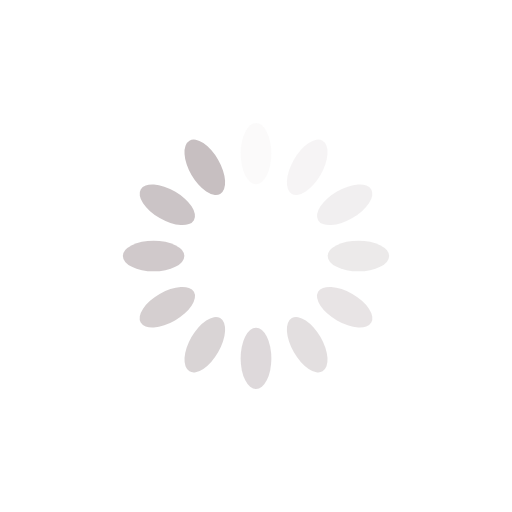
t = 0.00 s
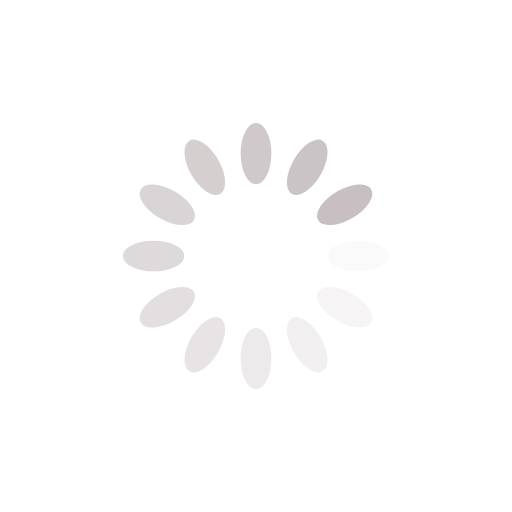
t = 0.25 s
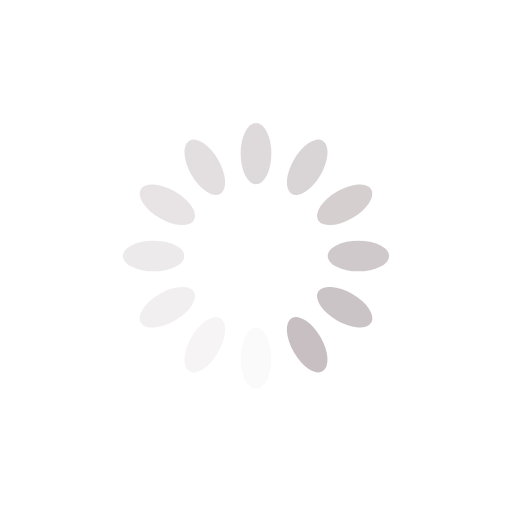
t = 0.50 s
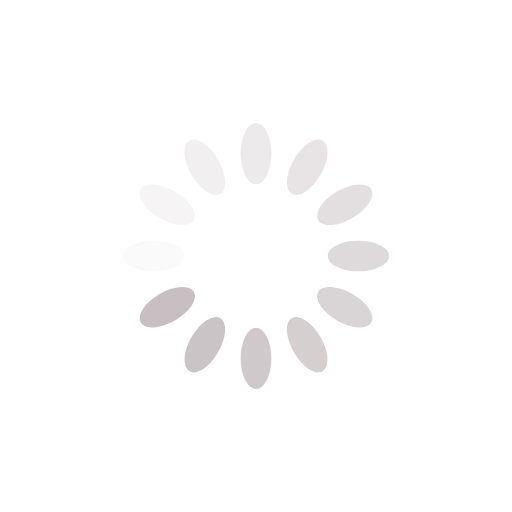
t = 0.75 s

The animated SVG that drew these frames (rendered in a browser with its animation timeline set to each time). Animation: 12 SMIL elements (animate=12); one cycle of 1.00 s, repeats indefinitely.

<svg xmlns="http://www.w3.org/2000/svg" viewBox="0 0 100 100" preserveAspectRatio="xMidYMid" width="200" height="200" style="shape-rendering: auto; display: block; background: rgb(255, 255, 255);" xmlns:xlink="http://www.w3.org/1999/xlink"><g><g transform="rotate(0 50 50)">
  <rect fill="#c7bfc1" height="12" width="6" ry="6" rx="3" y="24" x="47">
    <animate repeatCount="indefinite" begin="-0.9166666666666666s" dur="1s" keyTimes="0;1" values="1;0" attributeName="opacity"></animate>
  </rect>
</g><g transform="rotate(30 50 50)">
  <rect fill="#c7bfc1" height="12" width="6" ry="6" rx="3" y="24" x="47">
    <animate repeatCount="indefinite" begin="-0.8333333333333334s" dur="1s" keyTimes="0;1" values="1;0" attributeName="opacity"></animate>
  </rect>
</g><g transform="rotate(60 50 50)">
  <rect fill="#c7bfc1" height="12" width="6" ry="6" rx="3" y="24" x="47">
    <animate repeatCount="indefinite" begin="-0.75s" dur="1s" keyTimes="0;1" values="1;0" attributeName="opacity"></animate>
  </rect>
</g><g transform="rotate(90 50 50)">
  <rect fill="#c7bfc1" height="12" width="6" ry="6" rx="3" y="24" x="47">
    <animate repeatCount="indefinite" begin="-0.6666666666666666s" dur="1s" keyTimes="0;1" values="1;0" attributeName="opacity"></animate>
  </rect>
</g><g transform="rotate(120 50 50)">
  <rect fill="#c7bfc1" height="12" width="6" ry="6" rx="3" y="24" x="47">
    <animate repeatCount="indefinite" begin="-0.5833333333333334s" dur="1s" keyTimes="0;1" values="1;0" attributeName="opacity"></animate>
  </rect>
</g><g transform="rotate(150 50 50)">
  <rect fill="#c7bfc1" height="12" width="6" ry="6" rx="3" y="24" x="47">
    <animate repeatCount="indefinite" begin="-0.5s" dur="1s" keyTimes="0;1" values="1;0" attributeName="opacity"></animate>
  </rect>
</g><g transform="rotate(180 50 50)">
  <rect fill="#c7bfc1" height="12" width="6" ry="6" rx="3" y="24" x="47">
    <animate repeatCount="indefinite" begin="-0.4166666666666667s" dur="1s" keyTimes="0;1" values="1;0" attributeName="opacity"></animate>
  </rect>
</g><g transform="rotate(210 50 50)">
  <rect fill="#c7bfc1" height="12" width="6" ry="6" rx="3" y="24" x="47">
    <animate repeatCount="indefinite" begin="-0.3333333333333333s" dur="1s" keyTimes="0;1" values="1;0" attributeName="opacity"></animate>
  </rect>
</g><g transform="rotate(240 50 50)">
  <rect fill="#c7bfc1" height="12" width="6" ry="6" rx="3" y="24" x="47">
    <animate repeatCount="indefinite" begin="-0.25s" dur="1s" keyTimes="0;1" values="1;0" attributeName="opacity"></animate>
  </rect>
</g><g transform="rotate(270 50 50)">
  <rect fill="#c7bfc1" height="12" width="6" ry="6" rx="3" y="24" x="47">
    <animate repeatCount="indefinite" begin="-0.16666666666666666s" dur="1s" keyTimes="0;1" values="1;0" attributeName="opacity"></animate>
  </rect>
</g><g transform="rotate(300 50 50)">
  <rect fill="#c7bfc1" height="12" width="6" ry="6" rx="3" y="24" x="47">
    <animate repeatCount="indefinite" begin="-0.08333333333333333s" dur="1s" keyTimes="0;1" values="1;0" attributeName="opacity"></animate>
  </rect>
</g><g transform="rotate(330 50 50)">
  <rect fill="#c7bfc1" height="12" width="6" ry="6" rx="3" y="24" x="47">
    <animate repeatCount="indefinite" begin="0s" dur="1s" keyTimes="0;1" values="1;0" attributeName="opacity"></animate>
  </rect>
</g><g></g></g><!-- [ldio] generated by https://loading.io --></svg>
